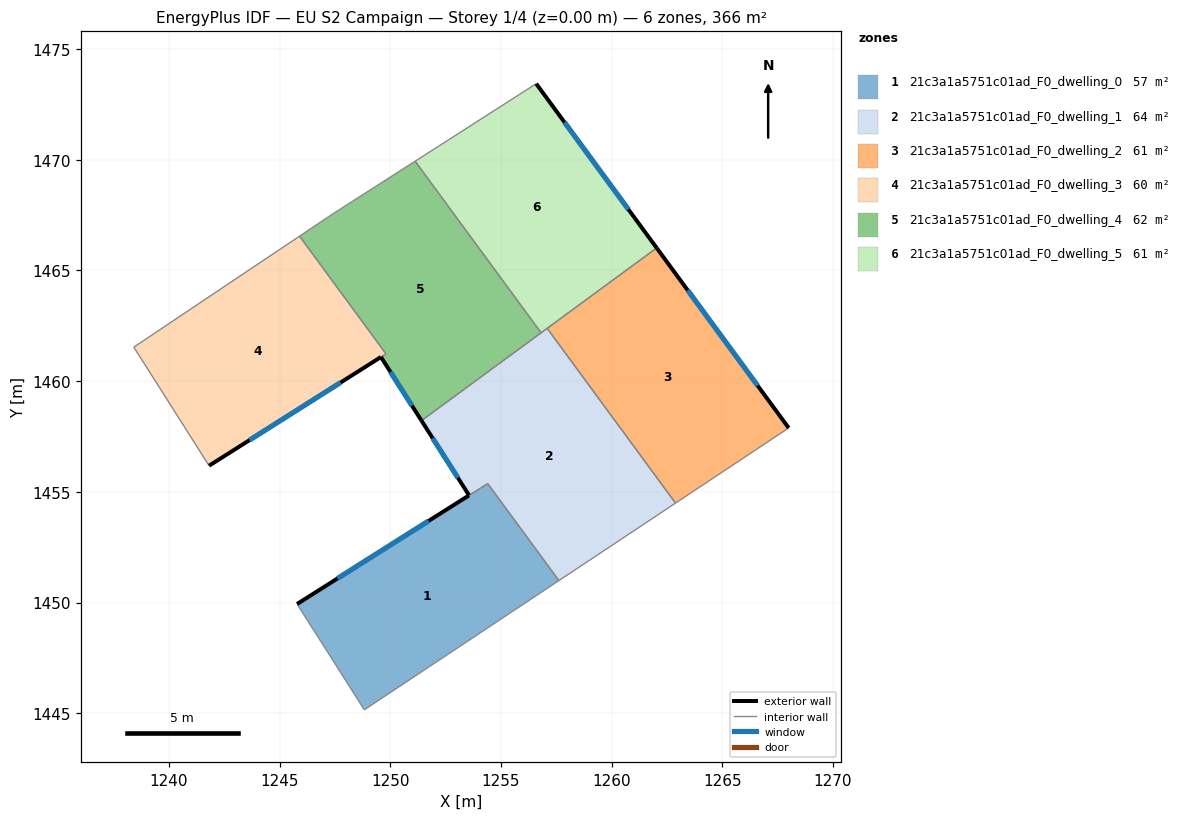
=== STOREY PLAN SPEC (per zone: floor XY polygon, exterior-wall plan segments, windows/doors) ===
zone 1: 21c3a1a5751c01ad_F0_dwelling_0  (57.5 m²)
  floor: (1254.41, 1455.37) (1257.62, 1450.99) (1248.83, 1445.15) (1245.79, 1449.93) (1253.56, 1454.84)
  exterior wall: (1253.56, 1454.84) – (1245.79, 1449.93)  [9.2 m]
    window: (1251.73, 1453.69) – (1247.62, 1451.09)  [7.8 m²]
  interior walls: 4
zone 2: 21c3a1a5751c01ad_F0_dwelling_1  (64.4 m²)
  floor: (1257.09, 1462.39) (1262.89, 1454.49) (1257.62, 1450.99) (1254.40, 1455.38) (1253.56, 1454.84) (1251.41, 1458.22)
  exterior wall: (1251.41, 1458.22) – (1253.56, 1454.84)  [4.0 m]
    window: (1251.92, 1457.42) – (1253.06, 1455.64)  [3.4 m²]
  interior walls: 6
zone 3: 21c3a1a5751c01ad_F0_dwelling_2  (61.0 m²)
  floor: (1262.04, 1466.02) (1268.00, 1457.89) (1262.89, 1454.49) (1257.09, 1462.39)
  exterior wall: (1268.00, 1457.89) – (1262.04, 1466.02)  [10.1 m]
    window: (1266.60, 1459.80) – (1263.44, 1464.11)  [8.5 m²]
  interior walls: 3
zone 4: 21c3a1a5751c01ad_F0_dwelling_3  (59.7 m²)
  floor: (1245.90, 1466.55) (1249.81, 1461.24) (1241.82, 1456.18) (1238.42, 1461.54)
  exterior wall: (1241.82, 1456.18) – (1249.58, 1461.09)  [9.2 m]
    window: (1243.64, 1457.33) – (1247.76, 1459.94)  [7.8 m²]
  interior walls: 4
zone 5: 21c3a1a5751c01ad_F0_dwelling_4  (62.2 m²)
  floor: (1251.12, 1469.94) (1256.82, 1462.18) (1251.41, 1458.22) (1249.58, 1461.09) (1249.81, 1461.24) (1245.90, 1466.55) (1247.38, 1467.54)
  exterior wall: (1249.58, 1461.09) – (1251.41, 1458.22)  [3.4 m]
    window: (1250.01, 1460.42) – (1250.98, 1458.89)  [2.9 m²]
  interior walls: 6
zone 6: 21c3a1a5751c01ad_F0_dwelling_5  (61.0 m²)
  floor: (1256.59, 1473.44) (1262.04, 1466.02) (1256.82, 1462.18) (1251.12, 1469.94)
  exterior wall: (1262.04, 1466.02) – (1256.59, 1473.44)  [9.2 m]
    window: (1260.76, 1467.76) – (1257.87, 1471.70)  [7.8 m²]
  interior walls: 4

=== DERIVED (storey summary) ===
Building: EU S2 Campaign
Storey: 1 of 4  (floor level z = 0.00 m)
Storey gross floor area: 365.7 m²
Zones on this storey: 6
  - 21c3a1a5751c01ad_F0_dwelling_0: floor 57.5 m²; exterior wall 9.2 m (27.6 m²); 1 window(s) 7.8 m²; WWR 28.1%
  - 21c3a1a5751c01ad_F0_dwelling_1: floor 64.4 m²; exterior wall 4.0 m (12.0 m²); 1 window(s) 3.4 m²; WWR 28.1%
  - 21c3a1a5751c01ad_F0_dwelling_2: floor 61.0 m²; exterior wall 10.1 m (30.3 m²); 1 window(s) 8.5 m²; WWR 28.1%
  - 21c3a1a5751c01ad_F0_dwelling_3: floor 59.7 m²; exterior wall 9.2 m (27.6 m²); 1 window(s) 7.8 m²; WWR 28.1%
  - 21c3a1a5751c01ad_F0_dwelling_4: floor 62.2 m²; exterior wall 3.4 m (10.2 m²); 1 window(s) 2.9 m²; WWR 28.1%
  - 21c3a1a5751c01ad_F0_dwelling_5: floor 61.0 m²; exterior wall 9.2 m (27.6 m²); 1 window(s) 7.8 m²; WWR 28.1%
Zone adjacency (shared interzone walls):
  - 21c3a1a5751c01ad_F0_dwelling_0 ↔ 21c3a1a5751c01ad_F0_dwelling_1
  - 21c3a1a5751c01ad_F0_dwelling_1 ↔ 21c3a1a5751c01ad_F0_dwelling_2
  - 21c3a1a5751c01ad_F0_dwelling_1 ↔ 21c3a1a5751c01ad_F0_dwelling_4
  - 21c3a1a5751c01ad_F0_dwelling_1 ↔ 21c3a1a5751c01ad_F0_dwelling_5
  - 21c3a1a5751c01ad_F0_dwelling_2 ↔ 21c3a1a5751c01ad_F0_dwelling_5
  - 21c3a1a5751c01ad_F0_dwelling_3 ↔ 21c3a1a5751c01ad_F0_dwelling_4
  - 21c3a1a5751c01ad_F0_dwelling_4 ↔ 21c3a1a5751c01ad_F0_dwelling_5